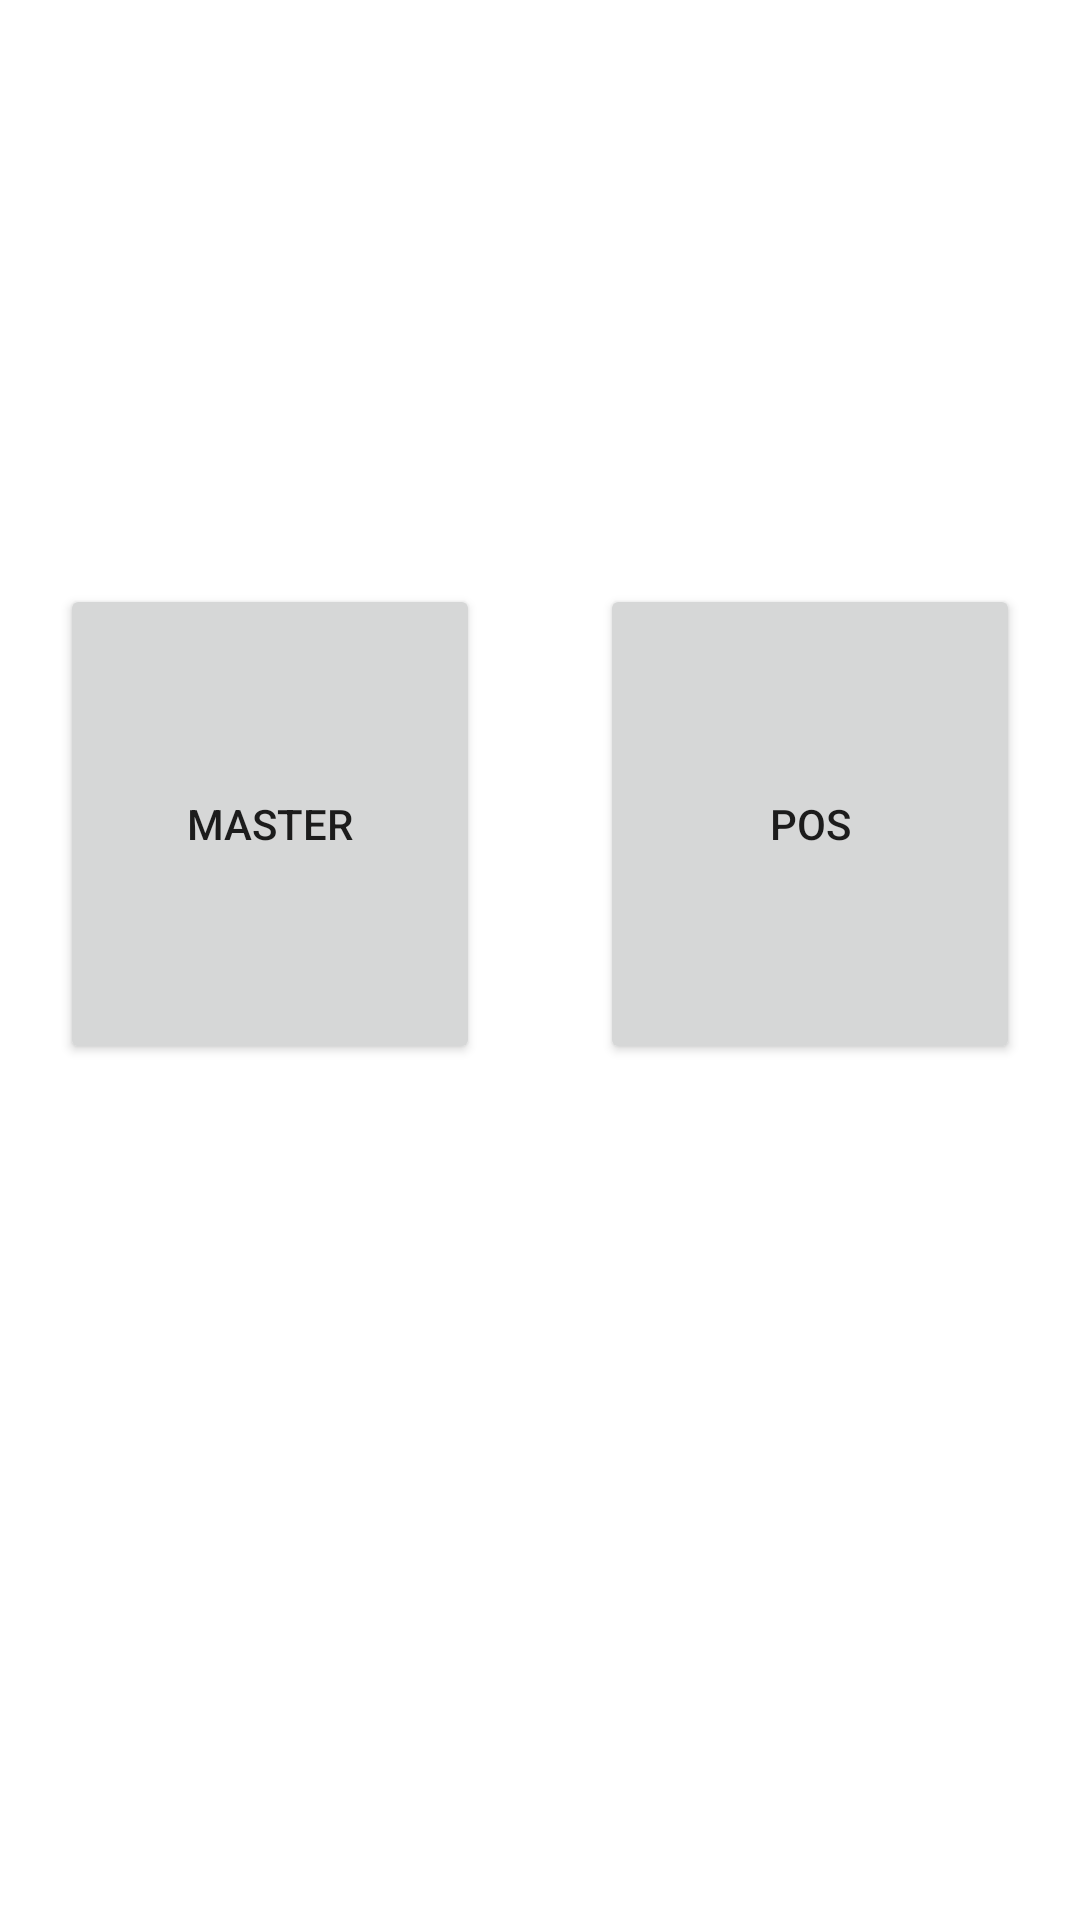

Layout XML and referenced resources for this Android screen:
<!-- AndroidManifest.xml: application theme Theme.Mwstugasakhir -->
<!-- res/layout/activity_main.xml -->
<?xml version="1.0" encoding="utf-8"?>
<androidx.constraintlayout.widget.ConstraintLayout xmlns:android="http://schemas.android.com/apk/res/android"
    xmlns:app="http://schemas.android.com/apk/res-auto"
    xmlns:tools="http://schemas.android.com/tools"
    android:layout_width="match_parent"
    android:layout_height="match_parent"
    tools:context=".ui.view.MainActivity">


    <GridLayout
        android:layout_width="wrap_content"
        android:layout_height="wrap_content"
        android:columnCount="2"
        app:layout_constraintBottom_toBottomOf="parent"
        app:layout_constraintEnd_toEndOf="parent"
        app:layout_constraintStart_toStartOf="parent"
        app:layout_constraintTop_toTopOf="parent"
        app:layout_constraintVertical_bias="0.397">

        <Button
            android:id="@+id/btn_master"
            android:layout_width="140dp"
            android:layout_height="160dp"
            android:layout_margin="20dp"
            android:text="Master" />

        <Button
            android:id="@+id/button3"
            android:layout_width="140dp"
            android:layout_height="160dp"
            android:layout_margin="20dp"
            android:text="POS" />

    </GridLayout>


</androidx.constraintlayout.widget.ConstraintLayout>
<!-- resources referenced by this layout -->
<resources>
  <style name="Theme.Mwstugasakhir" parent="Theme.MaterialComponents.DayNight.DarkActionBar">
          
          <item name="colorPrimary">@color/purple_500</item>
          <item name="colorPrimaryVariant">@color/purple_700</item>
          <item name="colorOnPrimary">@color/white</item>
          
          <item name="colorSecondary">@color/teal_200</item>
          <item name="colorSecondaryVariant">@color/teal_700</item>
          <item name="colorOnSecondary">@color/black</item>
          
          <item name="android:statusBarColor" tools:targetApi="l">?attr/colorPrimaryVariant</item>
          
      </style>
  <!-- not gathered from this repository: default colours our renderer supplied (Android Studio template values) -->
  <color name="purple_500">#FF6200EE</color>
  <color name="purple_700">#FF3700B3</color>
  <color name="teal_200">#FF03DAC5</color>
  <color name="teal_700">#FF018786</color>
  <color name="black">#FF000000</color>
  <color name="white">#FFFFFFFF</color>
</resources>
